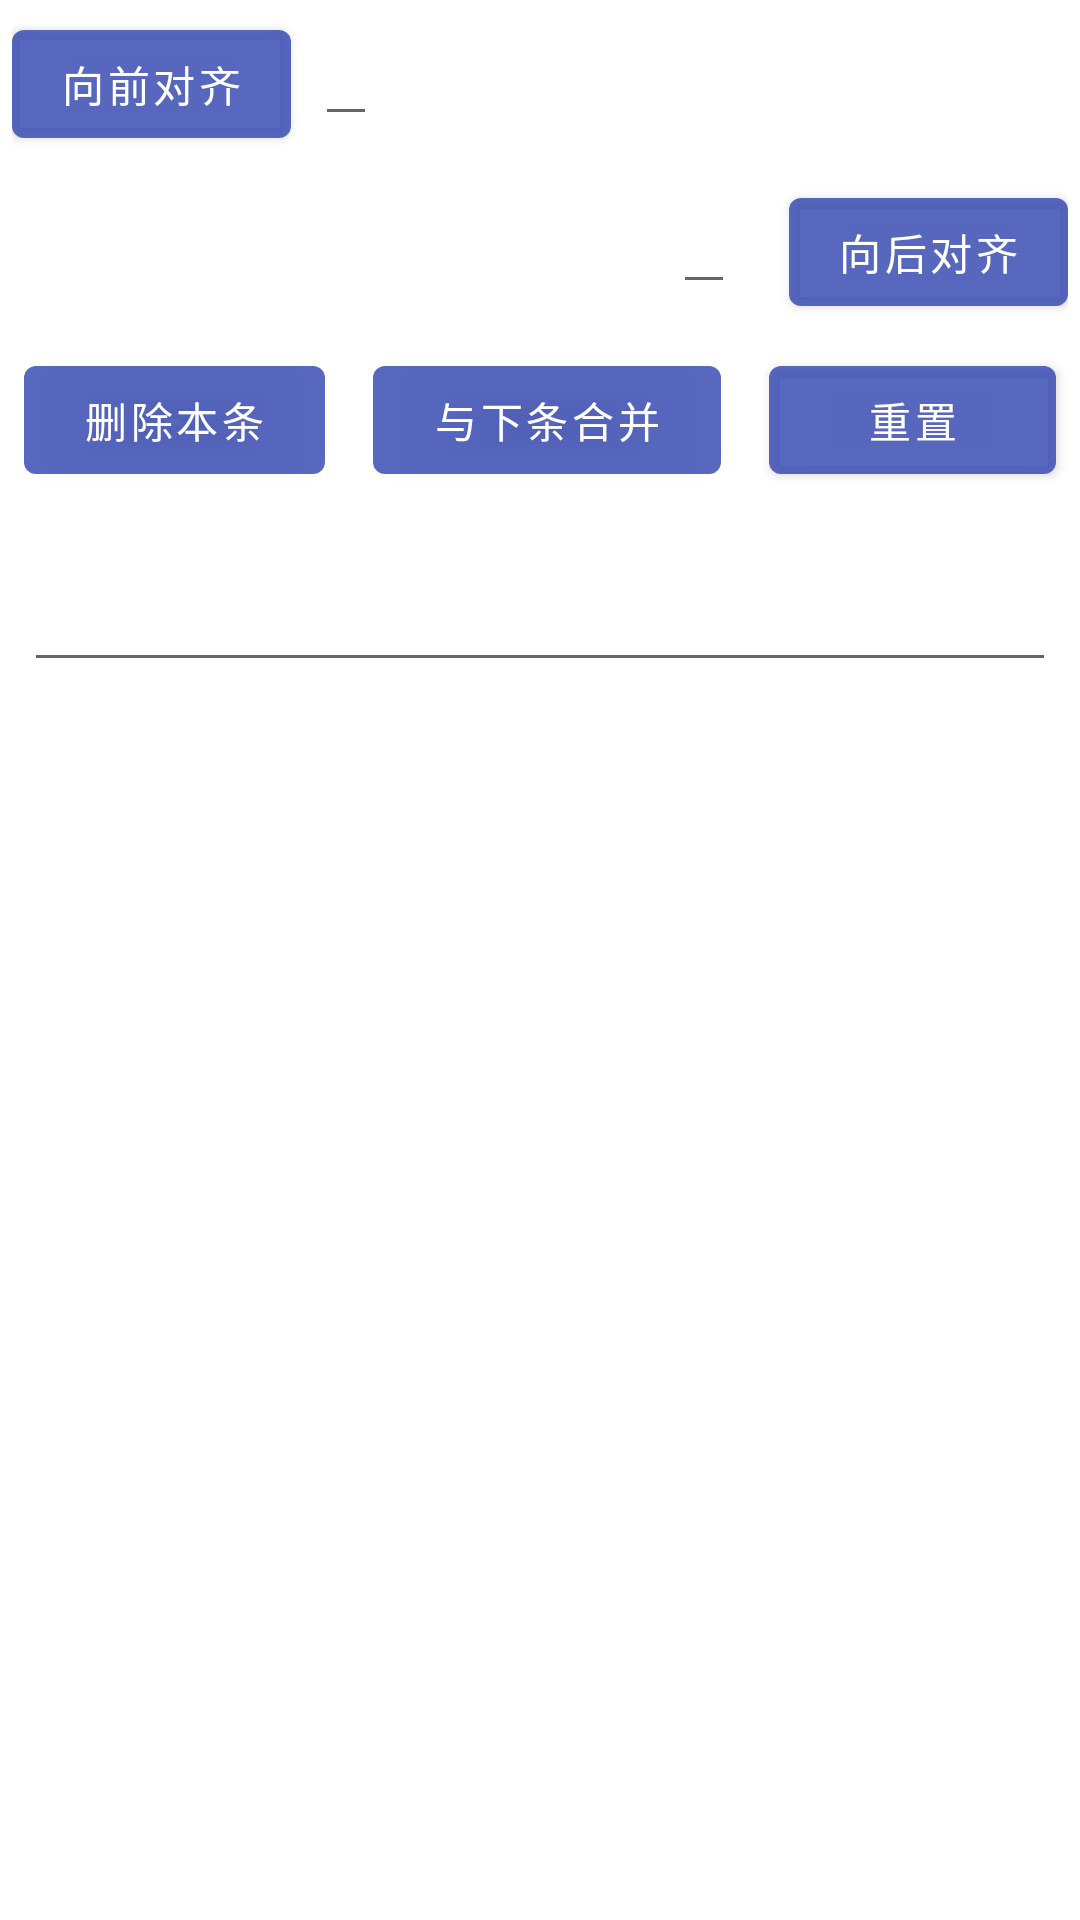

This screen was rendered from an Android layout file. Write that file and the resources it references.
<!-- AndroidManifest.xml: application theme Theme.Capybara -->
<!-- res/layout/editdiag.xml -->
<?xml version="1.0" encoding="utf-8"?>
<LinearLayout xmlns:android="http://schemas.android.com/apk/res/android"
    android:layout_width="wrap_content"
    android:layout_height="wrap_content"
    android:orientation="vertical">


    <LinearLayout
        android:layout_width="fill_parent"
        android:layout_height="wrap_content"
        android:layout_gravity="left"
        android:layout_marginHorizontal="4dp"
        android:layout_marginVertical="4dp" >

        <Button
            android:id="@+id/backAlign"
            android:layout_width="wrap_content"
            android:layout_height="wrap_content"
            android:layout_gravity="left"
            android:text="向前对齐" />

        <EditText
            android:id="@+id/startEdit"
            android:layout_width="wrap_content"
            android:layout_height="wrap_content"
            android:layout_marginHorizontal="8dp"
            android:digits="1234567890.:"
            android:maxLength="12"
            android:singleLine="true" />
    </LinearLayout>

    <LinearLayout
        android:layout_width="wrap_content"
        android:layout_height="wrap_content"
        android:layout_gravity="right"
        android:layout_marginHorizontal="4dp"
        android:layout_marginVertical="4dp" >

        <EditText
            android:id="@+id/endEdit"
            android:layout_width="wrap_content"
            android:layout_height="wrap_content"
            android:layout_marginHorizontal="18dp"
            android:digits="1234567890.:"
            android:maxLength="12"
            android:singleLine="true" />

        <Button
            android:id="@+id/forwAlign"
            android:layout_width="wrap_content"
            android:layout_height="wrap_content"
            android:layout_gravity="right"
            android:text="向后对齐" />
    </LinearLayout>

    <LinearLayout
        android:layout_width="fill_parent"
        android:layout_height="wrap_content"
        android:layout_gravity="center_horizontal"
        android:layout_marginVertical="4dp">

        <Button
            android:id="@+id/delete"
            android:layout_width="wrap_content"
            android:layout_height="wrap_content"
            android:layout_marginLeft="8dp"
            android:layout_marginRight="8dp"
            android:layout_weight="1"
            android:text="删除本条" />

        <Button
            android:id="@+id/mergenext"
            android:layout_width="wrap_content"
            android:layout_height="wrap_content"
            android:layout_marginLeft="8dp"
            android:layout_marginRight="8dp"
            android:layout_weight="1"
            android:text="与下条合并" />

        <Button
            android:id="@+id/reset"
            android:layout_width="wrap_content"
            android:layout_height="wrap_content"
            android:layout_marginLeft="8dp"
            android:layout_marginRight="8dp"
            android:layout_weight="1"
            android:text="重置" />
    </LinearLayout>


    <EditText
        android:id="@+id/contentedit"
        android:layout_width="fill_parent"
        android:layout_height="wrap_content"
        android:layout_gravity="center_horizontal"
        android:inputType="textMultiLine"
        android:maxLines="10"
        android:scrollHorizontally="false"
        android:singleLine="false"
        android:textSize="24dp"
        android:layout_marginHorizontal="8dp"
        android:layout_marginVertical="10dp" />
</LinearLayout>
<!-- resources referenced by this layout -->
<resources>
  <style name="Theme.Capybara" parent="Theme.MaterialComponents.DayNight.DarkActionBar">
          
          <item name="colorPrimary">@color/whiteTrans</item>
          <item name="colorPrimaryVariant">@color/whiteTrans</item>
          <item name="colorOnPrimary">@color/white</item>
          
          <item name="colorSecondary">#FFEB3B</item>
          <item name="colorSecondaryVariant">#FFEB3B</item>
          <item name="colorOnSecondary">@color/black</item>
          
          <item name="android:statusBarColor" tools:targetApi="l">?attr/colorPrimaryVariant</item>
          
      </style>
  <color name="whiteTrans">#DD3F51B5</color>
  <color name="white">#FFFFFFFF</color>
  <color name="black">#FF000000</color>
</resources>
